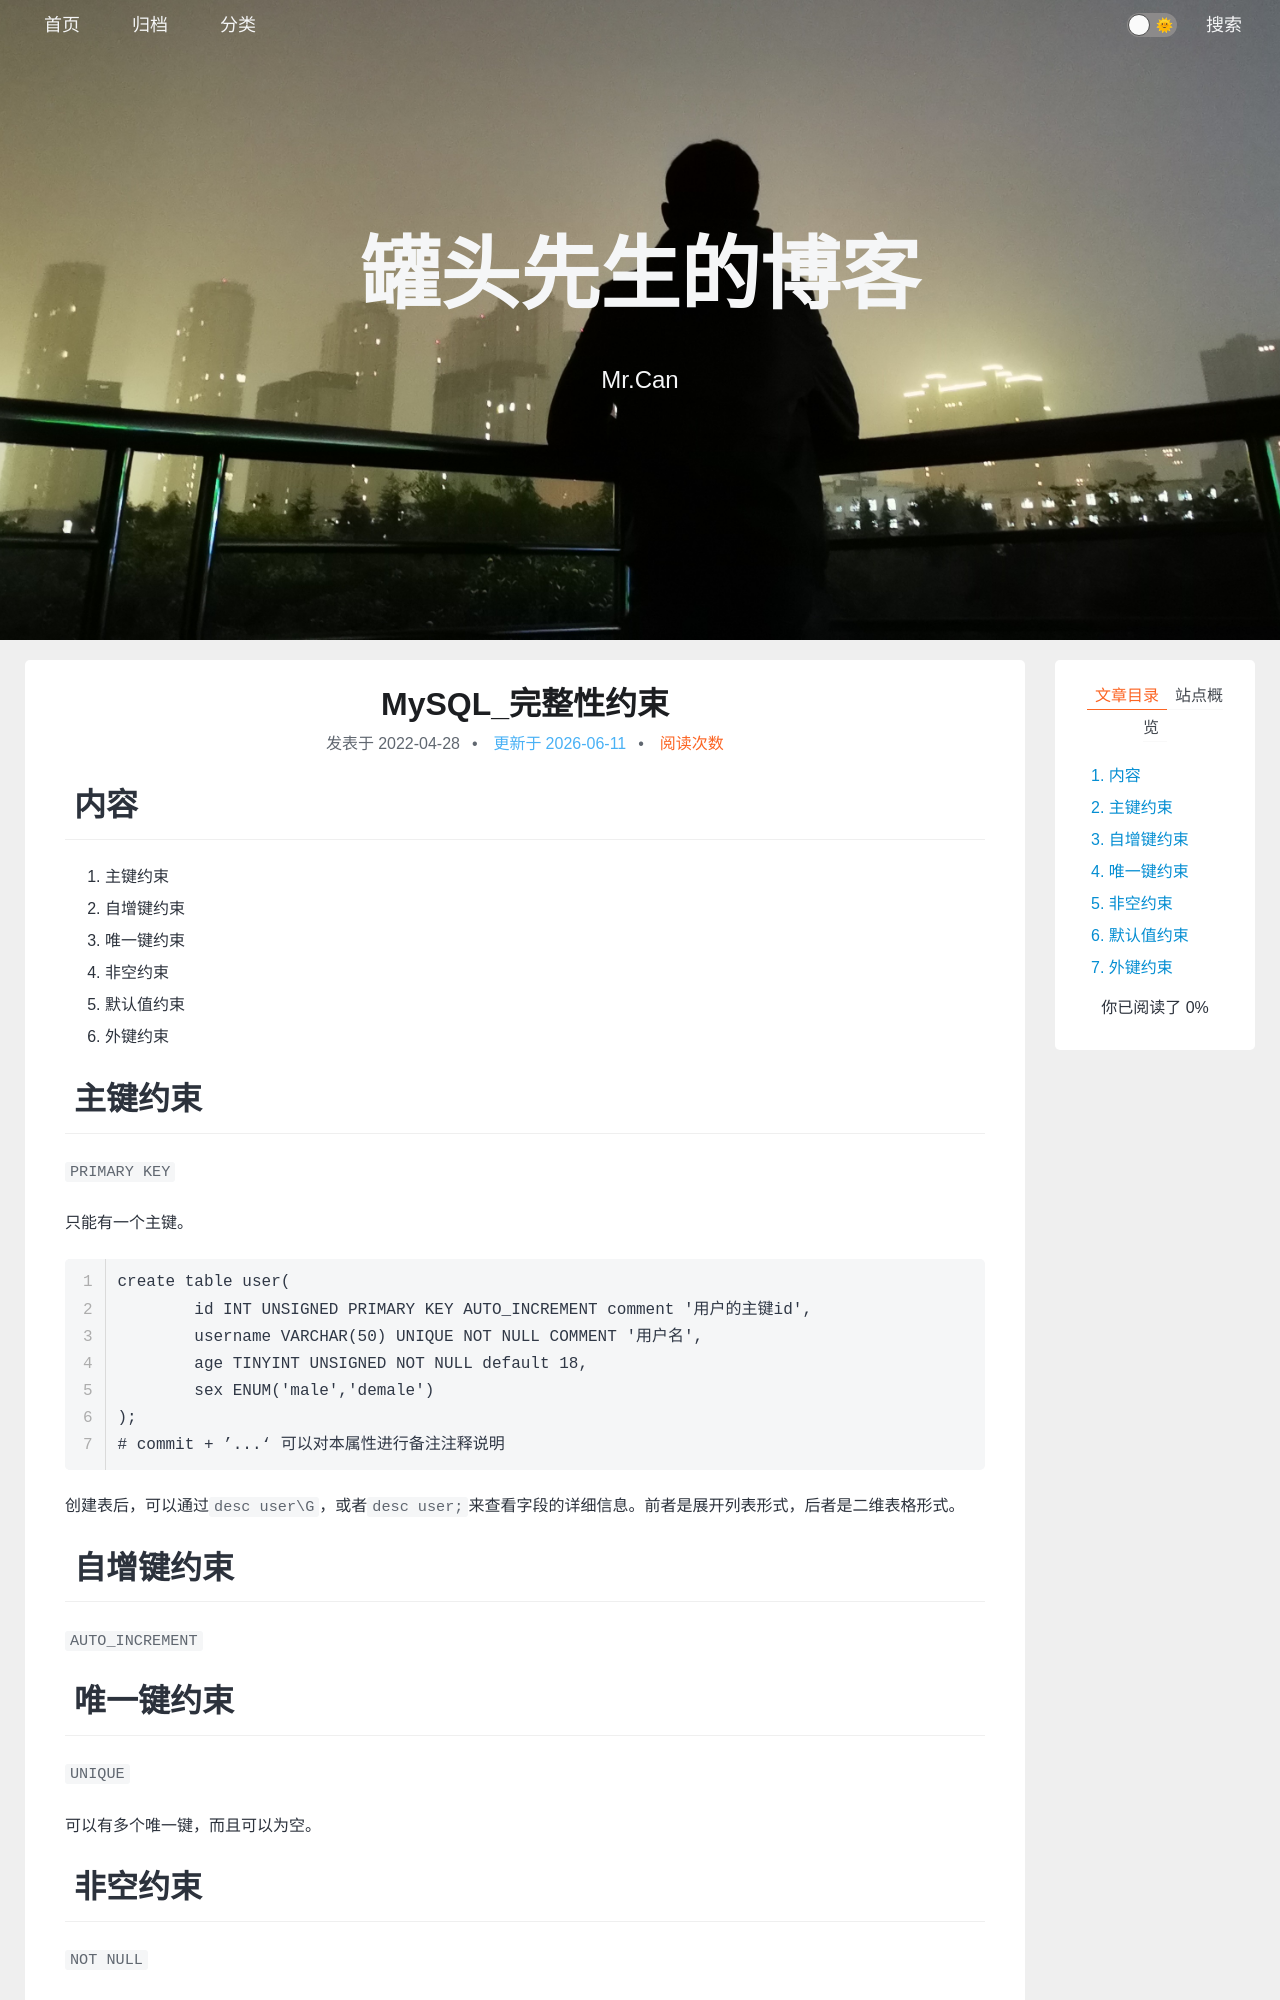

repository: xing-cg/xing-cg.github.io · page: 数据库/MySQL_完整性约束/index.html · generator: jekyll

---
title: MySQL_完整性约束
categories:
  - - 数据库
    - MySQL
tags: 
date: 2022/4/28
updated: 
comments: 
published:
---

# 内容

1. 主键约束
1. 自增键约束
1. 唯一键约束
1. 非空约束
1. 默认值约束
1. 外键约束

# 主键约束

`PRIMARY KEY`

只能有一个主键。

```mysql
create table user(
	id INT UNSIGNED PRIMARY KEY AUTO_INCREMENT comment '用户的主键id',
	username VARCHAR(50) UNIQUE NOT NULL COMMENT '用户名',
	age TINYINT UNSIGNED NOT NULL default 18,
	sex ENUM('male','demale')
);
# commit + ’...‘ 可以对本属性进行备注注释说明
```

创建表后，可以通过`desc user\G`，或者`desc user;`来查看字段的详细信息。前者是展开列表形式，后者是二维表格形式。
